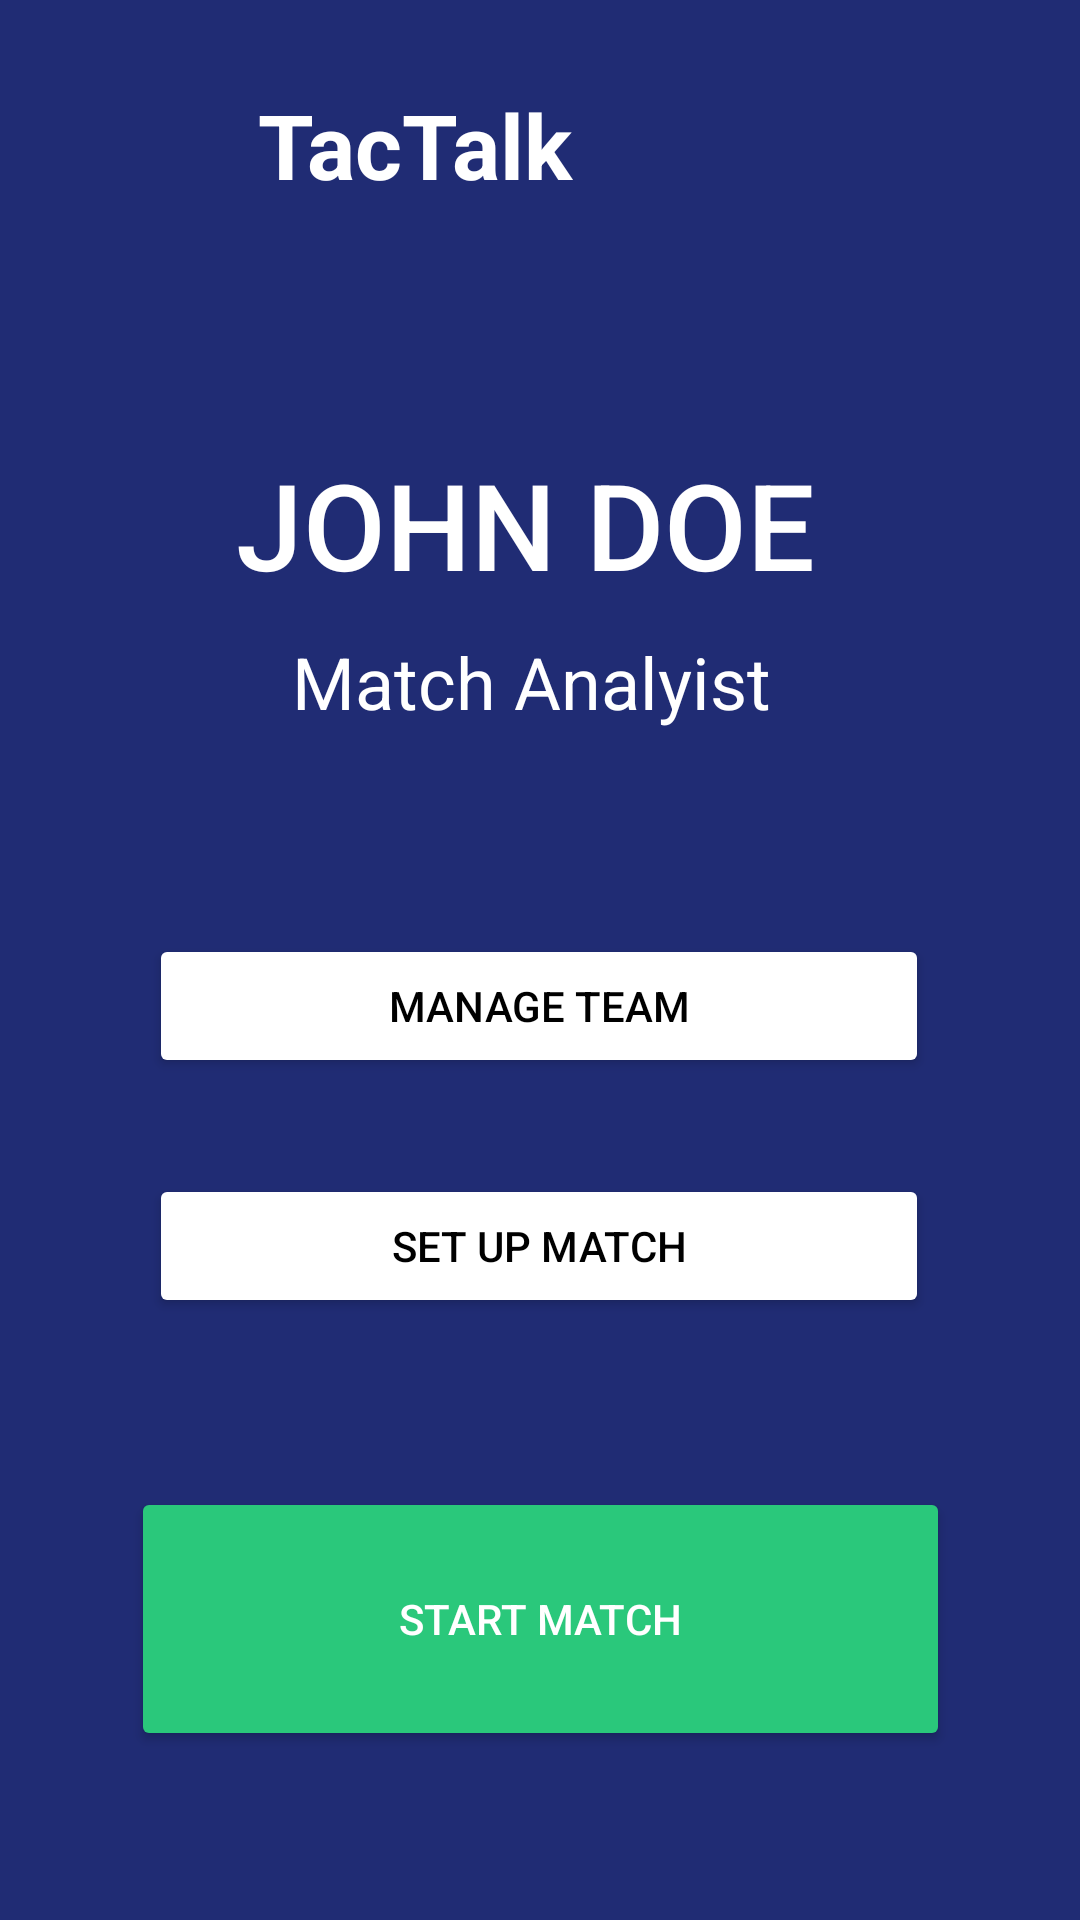

Here is an Android app screen rendered from its layout file. Give the layout XML and the strings, colors and styles it references.
<!-- AndroidManifest.xml: application theme Theme.TacTalk -->
<!-- res/layout/fragment_main_menu.xml -->
<?xml version="1.0" encoding="utf-8"?>
<androidx.constraintlayout.widget.ConstraintLayout xmlns:android="http://schemas.android.com/apk/res/android"
    xmlns:app="http://schemas.android.com/apk/res-auto"
    xmlns:tools="http://schemas.android.com/tools"
    android:id="@+id/frameLayout3"
    android:layout_width="match_parent"
    android:layout_height="match_parent"
    android:background="#202C74"
    tools:context=".MainMenuFragment">

    <ImageView
        android:id="@+id/user_account"
        android:layout_width="66dp"
        android:layout_height="56dp"
        android:layout_marginTop="16dp"
        android:layout_marginEnd="8dp"
        android:src="@drawable/fbp"
        app:layout_constraintEnd_toEndOf="parent"
        app:layout_constraintTop_toTopOf="parent"
        tools:src="@drawable/fbp"
        tools:visibility="visible" />

    <Button
        android:id="@+id/SetUpMatchButton"
        android:layout_width="260dp"
        android:layout_height="wrap_content"
        android:layout_marginTop="32dp"
        android:text="@string/set_up_matchs"
        android:textColor="@color/black"
        app:backgroundTint="@color/white"
        app:layout_constraintEnd_toEndOf="parent"
        app:layout_constraintHorizontal_bias="0.496"
        app:layout_constraintStart_toStartOf="parent"
        app:layout_constraintTop_toBottomOf="@+id/ManageTeam_button" />

    <Button
        android:id="@+id/Record"
        android:layout_width="273dp"
        android:layout_height="88dp"
        android:text="Start Match"
        android:textColor="@color/white"
        app:backgroundTint="#2AC87B"
        app:layout_constraintBottom_toBottomOf="parent"
        app:layout_constraintEnd_toEndOf="parent"
        app:layout_constraintStart_toStartOf="parent"
        app:layout_constraintTop_toBottomOf="@+id/SetUpMatchButton" />

    <ImageView
        android:id="@+id/imageView4"
        android:layout_width="86dp"
        android:layout_height="74dp"
        android:layout_marginTop="12dp"
        android:src="@drawable/white_logo"
        app:layout_constraintStart_toStartOf="parent"
        app:layout_constraintTop_toTopOf="parent" />

    <TextView
        android:id="@+id/textView2"
        android:layout_width="160dp"
        android:layout_height="40dp"
        android:layout_marginTop="28dp"
        android:text="@string/project_name"
        android:textAlignment="viewStart"
        android:textColor="@color/white"
        android:textSize="30sp"
        android:textStyle="bold"
        app:layout_constraintEnd_toStartOf="@+id/user_account"
        app:layout_constraintHorizontal_bias="0.0"
        app:layout_constraintStart_toEndOf="@+id/imageView4"
        app:layout_constraintTop_toTopOf="parent" />

    <Button
        android:id="@+id/ManageTeam_button"
        android:layout_width="260dp"
        android:layout_height="wrap_content"
        android:layout_marginTop="68dp"
        android:text="@string/manage_team"
        android:textColor="@color/black"
        app:backgroundTint="@color/white"
        app:layout_constraintEnd_toEndOf="parent"
        app:layout_constraintHorizontal_bias="0.496"
        app:layout_constraintStart_toStartOf="parent"
        app:layout_constraintTop_toBottomOf="@+id/textView15" />

    <TextView
        android:id="@+id/textView13"
        android:layout_width="283dp"
        android:layout_height="47dp"
        android:layout_marginTop="80dp"
        android:fontFamily="sans-serif-medium"
        android:text="JOHN DOE "
        android:textAlignment="center"
        android:textColor="@color/white"
        android:textSize="40dp"
        app:layout_constraintEnd_toEndOf="parent"
        app:layout_constraintStart_toStartOf="parent"
        app:layout_constraintTop_toBottomOf="@+id/textView2" />

    <TextView
        android:id="@+id/textView15"
        android:layout_width="wrap_content"
        android:layout_height="wrap_content"
        android:layout_marginTop="16dp"
        android:text="Match Analyist "
        android:textColor="@color/white"
        android:textSize="24sp"
        app:layout_constraintEnd_toEndOf="parent"
        app:layout_constraintStart_toStartOf="parent"
        app:layout_constraintTop_toBottomOf="@+id/textView13" />

</androidx.constraintlayout.widget.ConstraintLayout>
<!-- resources referenced by this layout -->
<resources>
  <color name="black">#FF000000</color>
  <color name="white">#FFFFFFFF</color>
  <string name="manage_team">Manage Team</string>
  <string name="project_name">TacTalk</string>
  <string name="set_up_matchs">Set up match</string>
  <style name="Theme.TacTalk" parent="Theme.MaterialComponents.Light.NoActionBar">
          
          <item name="android:windowBackground">#202C74</item>
  
          
          <item name="colorPrimary">@color/green</item>
          <item name="colorPrimaryVariant">#202C74</item>
          <item name="colorOnPrimary">#202C74</item>
          
          <item name="colorSecondary">@color/teal_200</item>
          <item name="colorSecondaryVariant">@color/teal_700</item>
          <item name="colorOnSecondary">@color/black</item>
          
          <item name="android:statusBarColor" tools:targetApi="l">?attr/colorPrimaryVariant</item>
          
      </style>
  <color name="green">#00B200</color>
  <color name="teal_200">#FF03DAC5</color>
  <color name="teal_700">#FF018786</color>
</resources>
